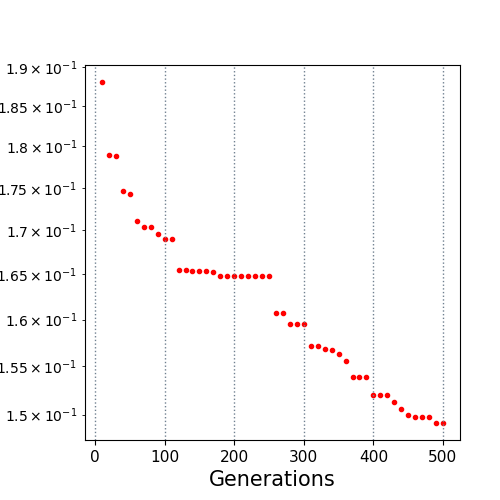

Data behind this chart, as committed beside it:
10.0, 0.188054
20.0, 0.1789
30.0, 0.1789
40.0, 0.1747
50.0, 0.1742
60.0, 0.1711
70.0, 0.1704
80.0, 0.1704
90.0, 0.1696
100.0, 0.169
110.0, 0.169
120.0, 0.1655
130.0, 0.1655
140.0, 0.1654
150.0, 0.1654
160.0, 0.1654
170.0, 0.1653
180.0, 0.1648
190.0, 0.1648
200.0, 0.1648
210.0, 0.1648
220.0, 0.1648
230.0, 0.1648
240.0, 0.1648
250.0, 0.1648
260.0, 0.1607
270.0, 0.1607
280.0, 0.1596
290.0, 0.1596
300.0, 0.1596
310.0, 0.1572
320.0, 0.1572
330.0, 0.1569
340.0, 0.1567
350.0, 0.1563
360.0, 0.1556
370.0, 0.1539
380.0, 0.1539
390.0, 0.1539
400.0, 0.152
410.0, 0.152
420.0, 0.152
430.0, 0.1513
440.0, 0.1506
450.0, 0.1499
460.0, 0.1497
470.0, 0.1497
480.0, 0.1497
490.0, 0.1491
500.0, 0.1491
